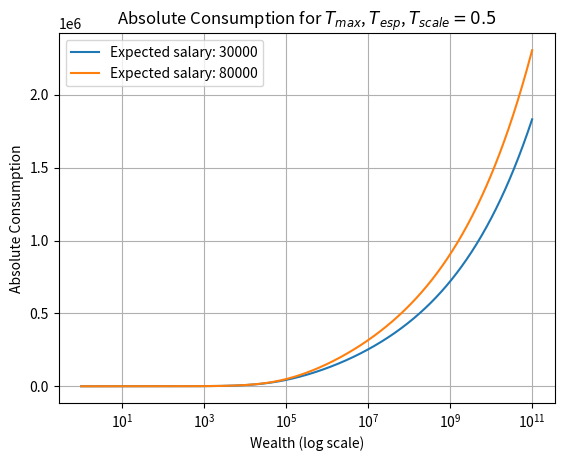

Write Python code to recreate this figure.
import numpy as np
#from TaxationEnv import TaxationEnv as te
import matplotlib.pyplot as plt
# x_range = np.linspace(0, 10000000, 1000)

# sol = np.random.lognormal(10, 1, size=1)
# print(sol)

x_range = np.logspace(0, 11, 1000)
parametri_default_consumi=[0.8, 5], # esponente eta, moltiplicatore K
stipendi_attesi = 30000
stipendi_attesi2 = 80000

def _tasse(wealth, parametri_tasse):
    # Calcola le tasse qui, basandoti sulla funzione tasse del tuo script
    max, esp, scale = parametri_tasse
    # old version:
    # ts = max * (1 - 1 / (1 + (wealth / np.exp(scale*25))**esp))
    # Pick the true scale parameter as the wealth at the scale_percentile
    # scale = np.percentile(wealth, scale_percentile*100)# returns a variable of dimension 1
    # new version:
    W_scale = np.percentile(wealth, scale*100)
    ts = max * (1 - 1 / (1 + (wealth / W_scale)**esp))
    return ts

def _consumi(wealth, stipendi_attesi, parametri_tasse):
    # Calcola i consumi relativi alla ricchezza 
    η = 0.8 # esponente
    K = 5 # moltiplicatore
    cons = 1 / (1 + ((wealth * (1/(K * stipendi_attesi) + 10**-5)) *
                     (1 - _tasse(wealth, parametri_tasse)))**η)
    return cons

consumi = _consumi(x_range, stipendi_attesi, [0.5, 0.5, 0.5])
consumi2 = _consumi(x_range, stipendi_attesi2, [0.5, 0.5, 0.5])
consumi_abs = consumi*x_range
consumi_abs2 = consumi2*x_range
# plt.figure(figsize=(7, 4.2))
# plt.plot(x_range, consumi, label='Expected salary: 30000')
# plt.plot(x_range, consumi2, label='Expected salary: 80000')
# plt.xscale('log')
# plt.xlabel('Wealth (log scale)')
# plt.ylabel('Relative Consumption')
# plt.title('Relative Consumption for $T_{max}$, $T_{esp}$, $T_{scale}=0.5$')

# plt.grid(True)
# plt.legend()
# plt.savefig("rel_consumpt")

plt.plot(x_range, consumi_abs, label='Expected salary: 30000')
plt.plot(x_range, consumi_abs2, label='Expected salary: 80000')
plt.xscale('log')
plt.xlabel('Wealth (log scale)')
plt.ylabel('Absolute Consumption')
plt.title('Absolute Consumption for $T_{max}$, $T_{esp}$, $T_{scale}=0.5$')
plt.grid(True)
plt.legend()
plt.savefig("abs_consumpt")

